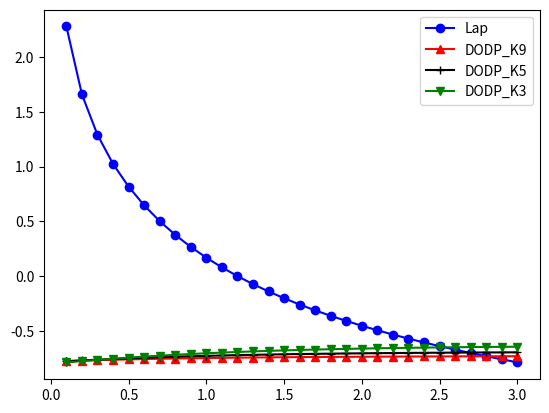

Source code (Python):
# variance analysis for the uniform distribution of P
import matplotlib.pyplot as plt
import numpy as np

# K=9

def var_dodp(eps, K):
    # 从1到K-1
    tmp_res = 0.
    for i in range(1, K):
        tmp_res = tmp_res + i*i*(K-i)
    term3 = tmp_res
    term1 = 1 / np.power(K, 3)
    term2 = 1 / (np.exp(-eps)+(K-1))
    term4 = 1/(12*K*K)
    res = term3*term1*term2*2+term4
    return res

def var_lap(eps):
    term1 = 2 / np.power(eps, 3) * np.exp(-eps)
    term2 = 2 / np.power(eps, 2) * np.exp(-eps)
    term3 = 2 / np.power(eps, 3)
    term4 = 2 / np.power(eps, 2)
    res = term1 + term2 - term3 + term4
    return res

x = np.arange(0.1, 3.1, 0.1)
x_len = len(x)
y_lap = np.zeros(x_len)
y_dodp_K9 = np.zeros(x_len)
y_dodp_K5 = np.zeros(x_len)
y_dodp_K3 = np.zeros(x_len)
for i in range(x_len):
    y_lap[i] = np.log10(var_lap(x[i]))
    y_dodp_K9[i] = np.log10(var_dodp(x[i], 9))
    y_dodp_K5[i] = np.log10(var_dodp(x[i], 5))
    y_dodp_K3[i] = np.log10(var_dodp(x[i], 3))


plt.plot(x,y_lap,'b',marker = 'o',label='Lap')
plt.plot(x,y_dodp_K9,'r',marker = '^',label='DODP_K9')
plt.plot(x,y_dodp_K5,'k',marker = '+',label='DODP_K5')
plt.plot(x,y_dodp_K3,'g',marker = 'v',label='DODP_K3')
plt.legend(loc='upper right')
plt.show()